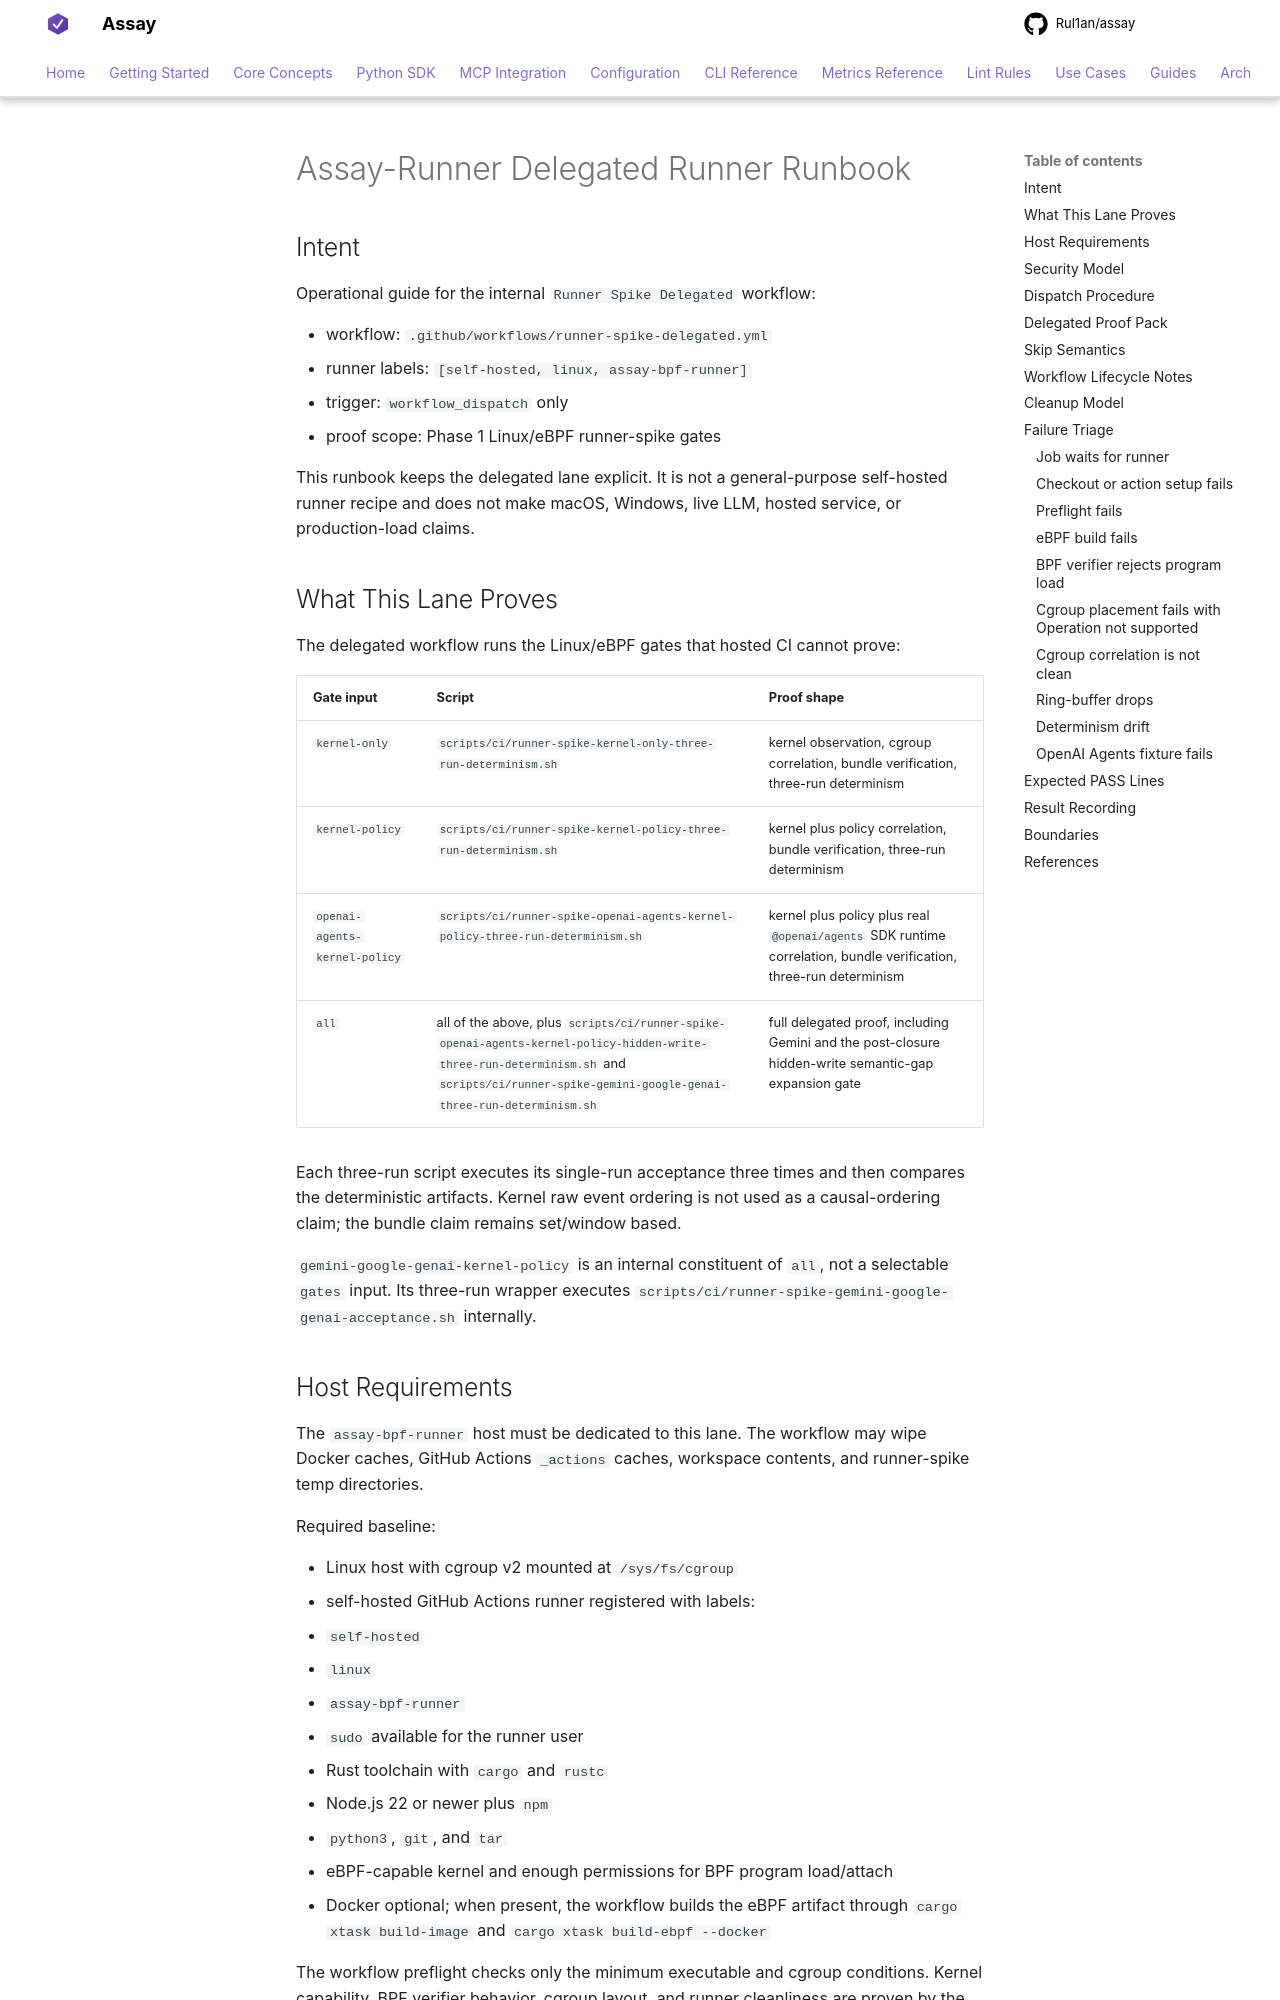

repository: Rul1an/assay · page: ops/ASSAY-RUNNER-DELEGATED-RUNBOOK-2026-05-21/index.html · generator: mkdocs

# Assay-Runner Delegated Runner Runbook

## Intent

Operational guide for the internal `Runner Spike Delegated` workflow:

- workflow: `.github/workflows/runner-spike-delegated.yml`
- runner labels: `[self-hosted, linux, assay-bpf-runner]`
- trigger: `workflow_dispatch` only
- proof scope: Phase 1 Linux/eBPF runner-spike gates

This runbook keeps the delegated lane explicit. It is not a general-purpose
self-hosted runner recipe and does not make macOS, Windows, live LLM, hosted
service, or production-load claims.

## What This Lane Proves

The delegated workflow runs the Linux/eBPF gates that hosted CI cannot prove:

| Gate input | Script | Proof shape |
|---|---|---|
| `kernel-only` | `scripts/ci/runner-spike-kernel-only-three-run-determinism.sh` | kernel observation, cgroup correlation, bundle verification, three-run determinism |
| `kernel-policy` | `scripts/ci/runner-spike-kernel-policy-three-run-determinism.sh` | kernel plus policy correlation, bundle verification, three-run determinism |
| `openai-agents-kernel-policy` | `scripts/ci/runner-spike-openai-agents-kernel-policy-three-run-determinism.sh` | kernel plus policy plus real `@openai/agents` SDK runtime correlation, bundle verification, three-run determinism |
| `all` | all of the above, plus `scripts/ci/runner-spike-openai-agents-kernel-policy-hidden-write-three-run-determinism.sh` and `scripts/ci/runner-spike-gemini-google-genai-three-run-determinism.sh` | full delegated proof, including Gemini and the post-closure hidden-write semantic-gap expansion gate |

Each three-run script executes its single-run acceptance three times and then
compares the deterministic artifacts. Kernel raw event ordering is not used as
a causal-ordering claim; the bundle claim remains set/window based.

`gemini-google-genai-kernel-policy` is an internal constituent of `all`, not a
selectable `gates` input. Its three-run wrapper executes
`scripts/ci/runner-spike-gemini-google-genai-acceptance.sh` internally.
